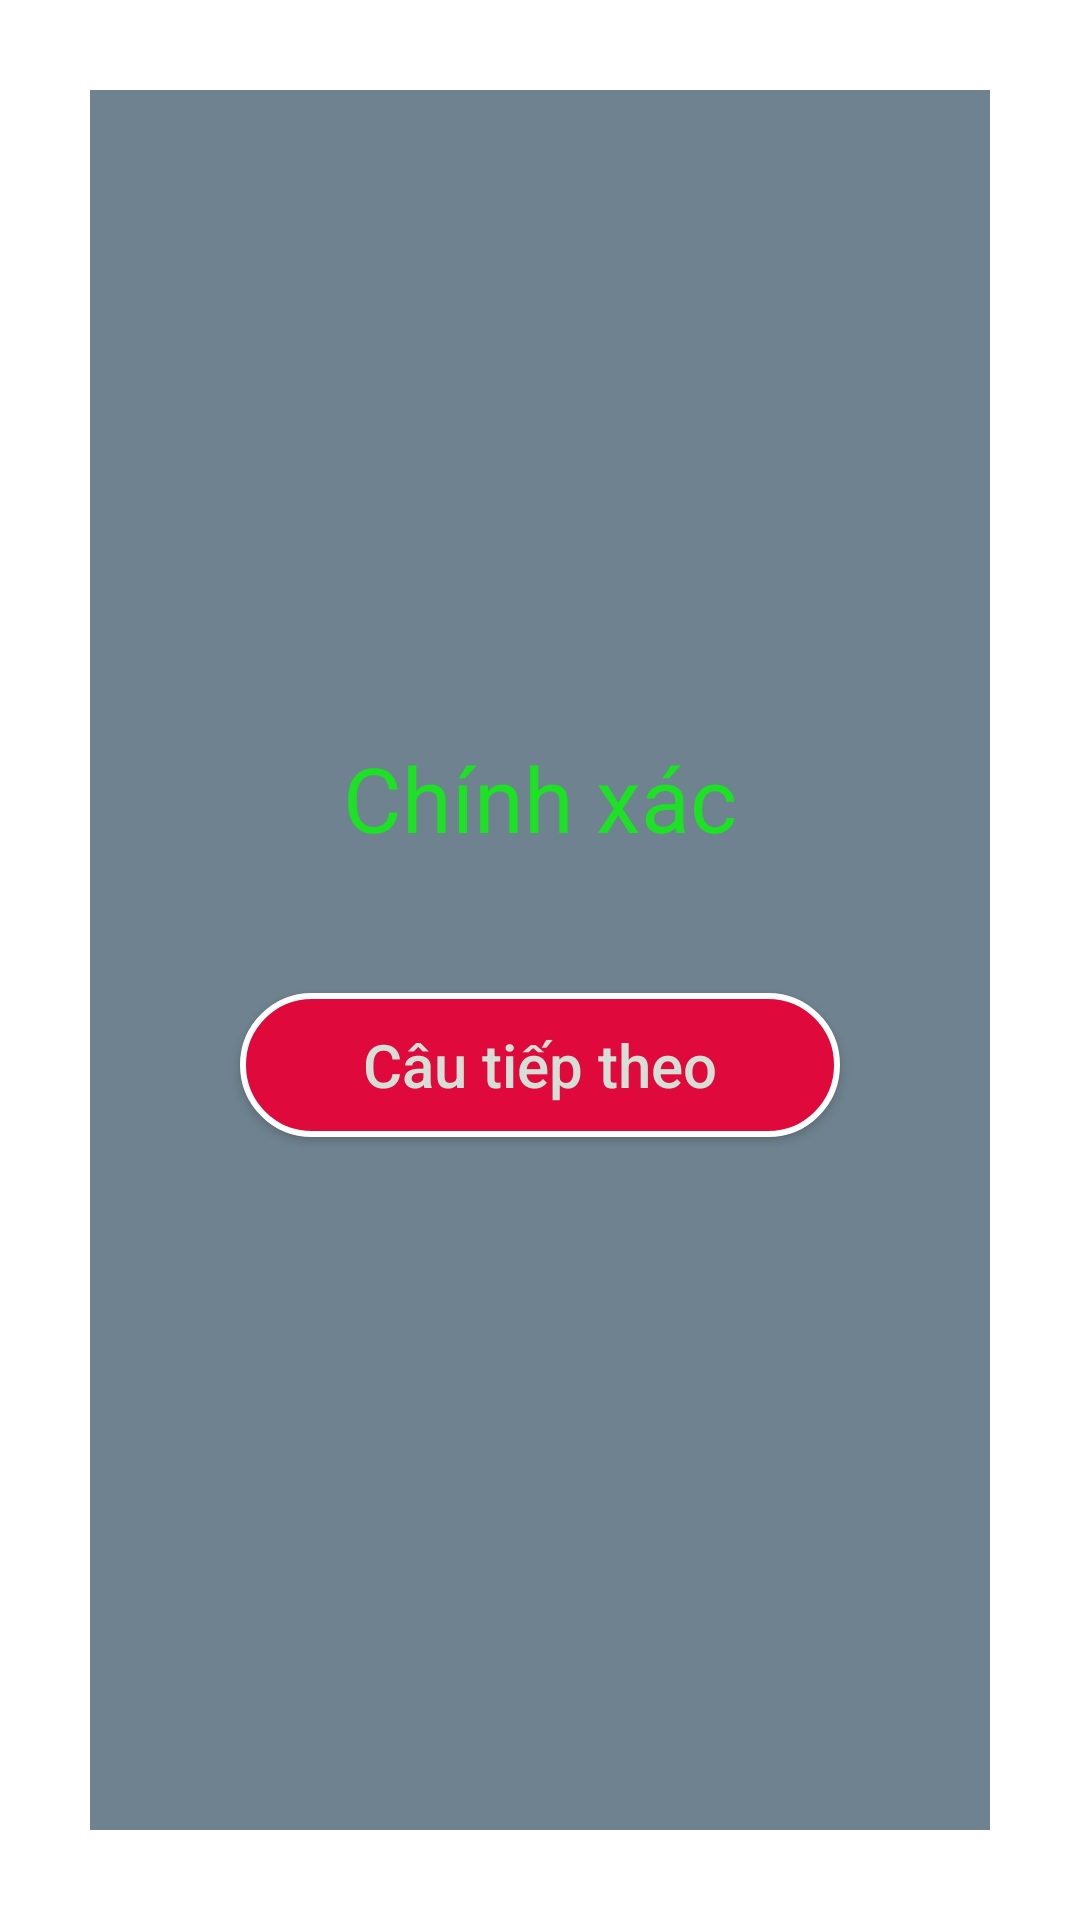

Layout XML and referenced resources for this Android screen:
<!-- AndroidManifest.xml: application theme Theme.AppCompat.Light.NoActionBar -->
<!-- res/layout/dialog_correct.xml -->
<?xml version="1.0" encoding="utf-8"?>
<LinearLayout xmlns:android="http://schemas.android.com/apk/res/android"
    xmlns:fbutton="http://schemas.android.com/apk/res-auto"
    android:orientation="vertical"
    android:layout_width="500dp"
    android:layout_gravity="center"
    android:layout_height="300dp"
    android:background="@drawable/bacgrouddialog"
    android:gravity="center">
    <LinearLayout
        android:layout_width="match_parent"
        android:layout_height="wrap_content"
        android:orientation="horizontal"
        android:padding="5dp">


        <TextView
            android:id="@+id/correctText"
            android:layout_width="match_parent"
            android:layout_height="wrap_content"
            android:text="Chính xác"
            android:textColor="#1CE124"
            android:gravity="center"
            android:layout_marginBottom="20dp"
            android:textSize="30sp"/>
    </LinearLayout>
    <Button
        android:id="@+id/dialogNext"
        android:layout_width="200dp"
        android:layout_height="wrap_content"
        android:textAllCaps="false"
        android:text="Câu tiếp theo"
        android:layout_margin="20dp"
        android:textSize="20sp"
        android:background="@drawable/boderbuttom"
        android:textColor="#D5DFD6"/>
</LinearLayout>
<!-- resources referenced by this layout -->
<resources>
  <!-- drawable bacgrouddialog (drawable-v24) -->
  <?xml version="1.0" encoding="utf-8"?>
  <selector xmlns:android="http://schemas.android.com/apk/res/android">
      <item>
          <shape>
              <stroke android:color="@color/colorWhite"
                  android:width="30dp"/>
              <solid android:color="#6E828F">
  
              </solid>
              <corners android:radius="0dp"/>
  
          </shape>
      </item>
  </selector>
  <!-- drawable boderbuttom (drawable-v24) -->
  <?xml version="1.0" encoding="utf-8"?>
  <shape xmlns:android="http://schemas.android.com/apk/res/android">
  <corners android:radius="30dp"/>
      <stroke
          android:width="2dp"
          android:color="#FFFFFF"/>
      <solid android:color="#DF093B"/>
  </shape>
  <color name="colorWhite">#FFFFFF</color>
</resources>
